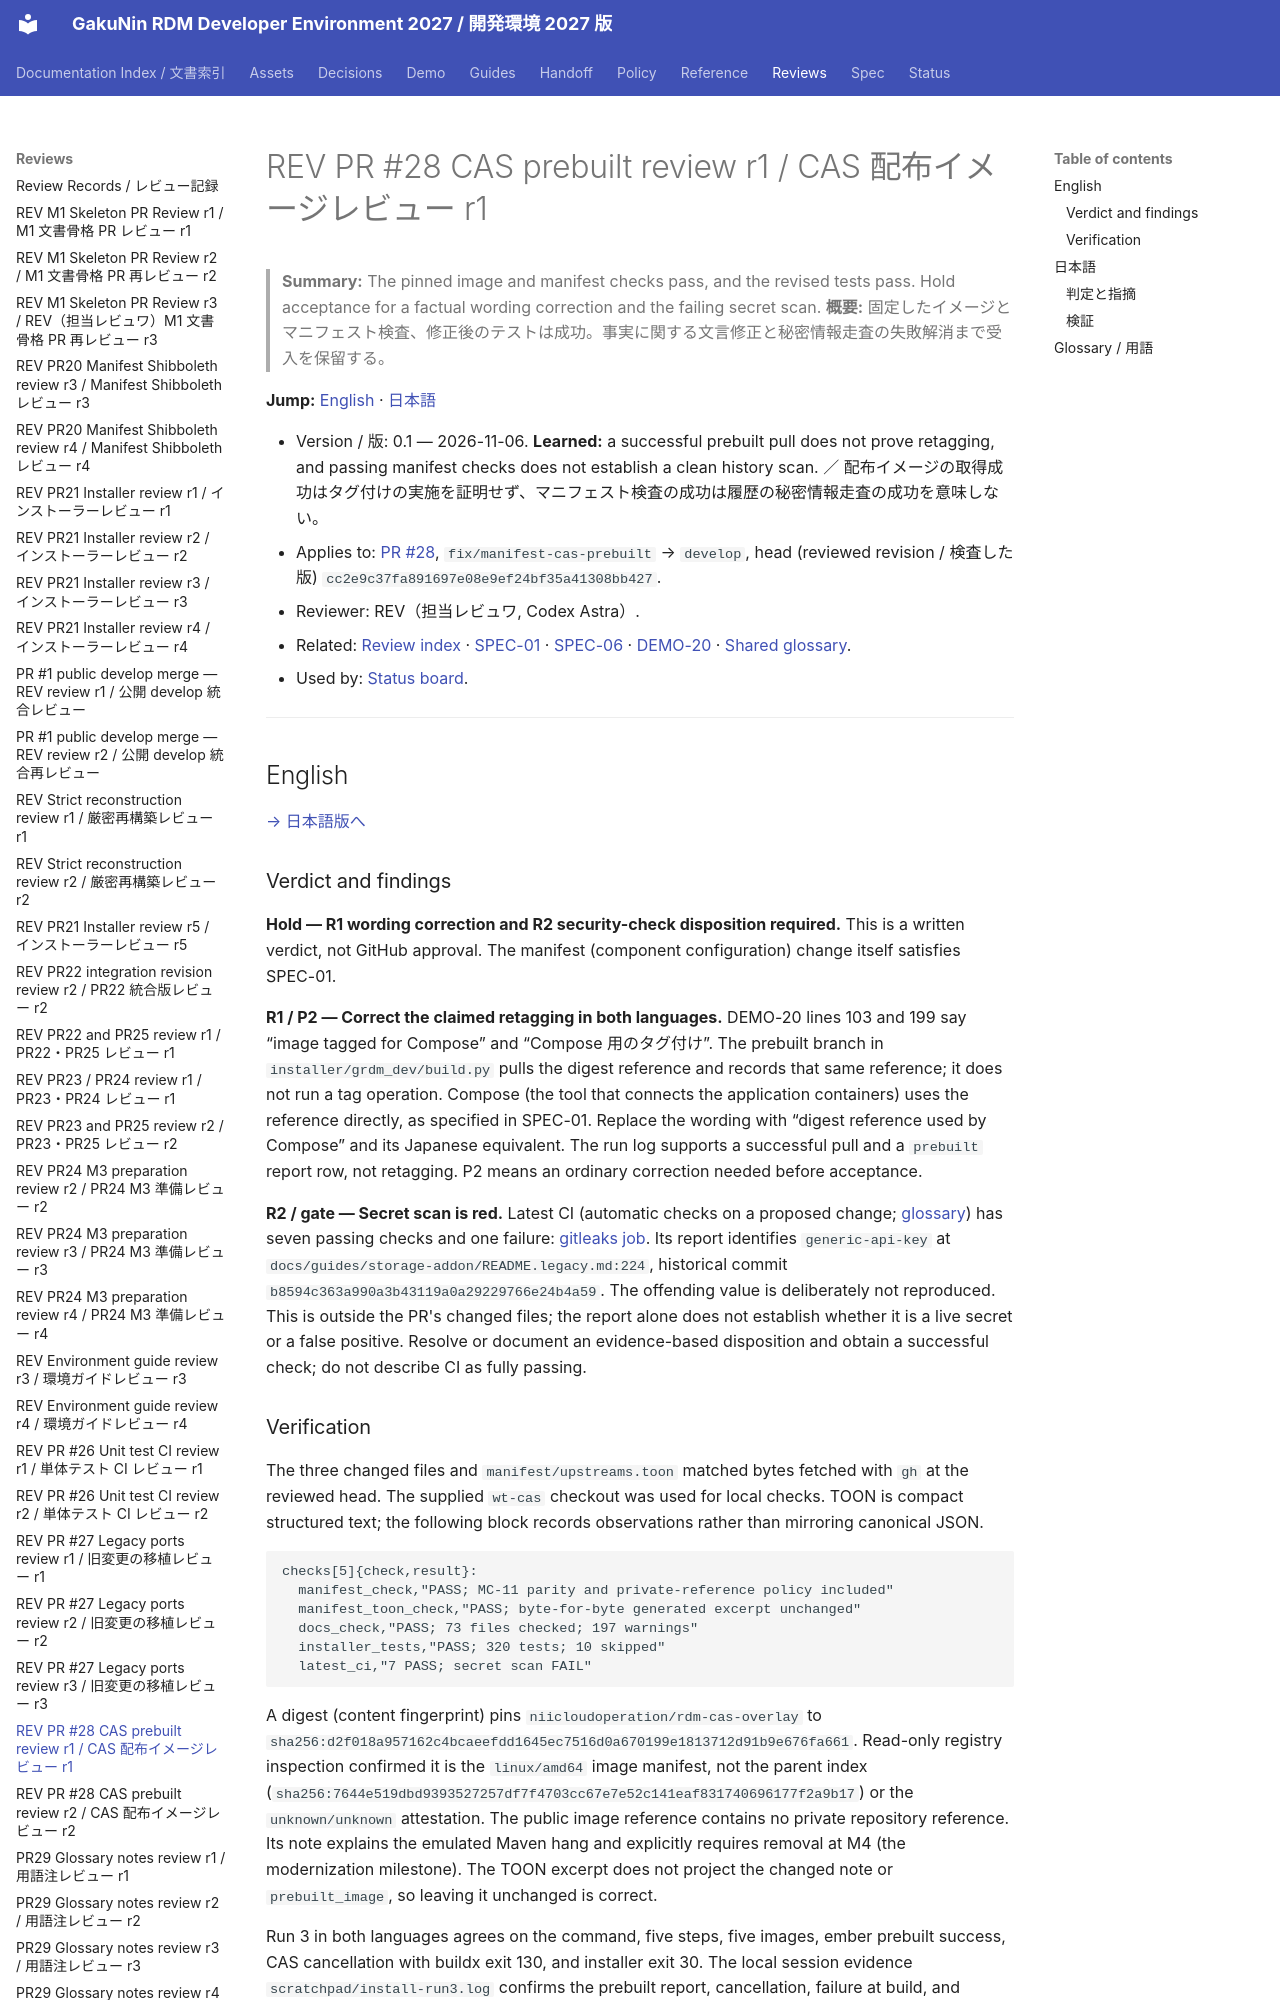

repository: RCOSDP/RDM-developer-guide · page: reviews/2026-11-06_RDM-developer-guide_PR28_Cas_Prebuilt_r1/index.html · generator: mkdocs

# REV PR #28 CAS prebuilt review r1 / CAS 配布イメージレビュー r1

> **Summary:** The pinned image and manifest checks pass, and the revised tests pass. Hold acceptance for a factual wording correction and the failing secret scan.
> **概要:** 固定したイメージとマニフェスト検査、修正後のテストは成功。事実に関する文言修正と秘密情報走査の失敗解消まで受入を保留する。

**Jump:** [English](#english) · [日本語](#japanese)

- Version / 版: 0.1 — 2026-11-06. **Learned:** a successful prebuilt pull does not prove retagging, and passing manifest checks does not establish a clean history scan. ／ 配布イメージの取得成功はタグ付けの実施を証明せず、マニフェスト検査の成功は履歴の秘密情報走査の成功を意味しない。
- Applies to: [PR #28](https://github.com/RCOSDP/RDM-developer-guide/pull/28), `fix/manifest-cas-prebuilt` → `develop`, head (reviewed revision / 検査した版) `cc2e9c37fa891697e08e9ef24bf35a41308bb427`.
- Reviewer: REV（担当レビュワ, Codex Astra）.
- Related: [Review index](README.md) · [SPEC-01](../spec/01_manifest.md) · [SPEC-06](../spec/06_documentation_conventions.md) · [DEMO-20](../demo/20_core_install_mac_studio.md) · [Shared glossary](../reference/REF-01_Glossary.md).
- Used by: [Status board](../status/README.md).

---

<a id="english"></a>
## English

[→ 日本語版へ](#japanese)
